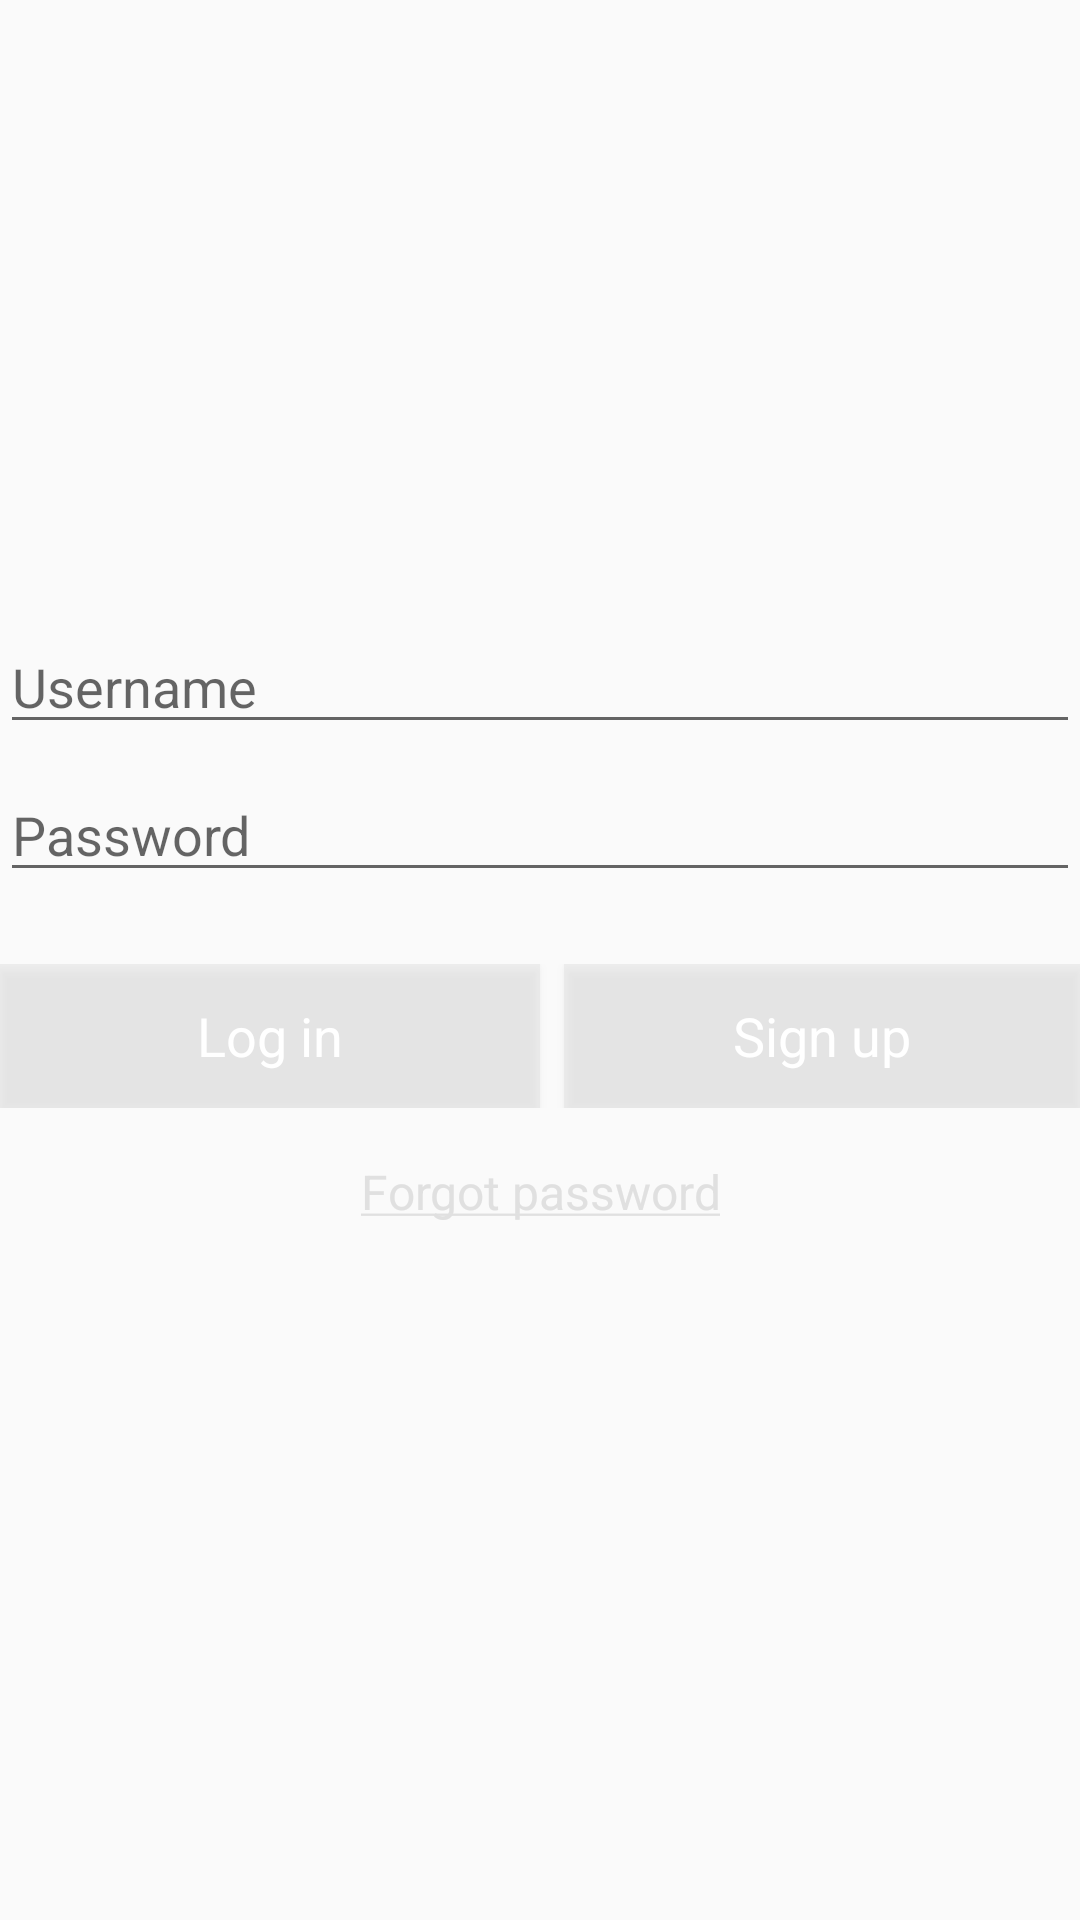

Layout XML and referenced resources for this Android screen:
<!-- AndroidManifest.xml: application theme AppTheme -->
<!-- res/layout/ui_login_form.xml -->
<LinearLayout xmlns:android="http://schemas.android.com/apk/res/android"
    android:layout_height="wrap_content"
    android:layout_width="match_parent"
    android:orientation="vertical"
    android:gravity="center"
    android:id="@+id/my_login"
    >

    <EditText
        android:id="@+id/login_username_input"
        android:layout_width="match_parent"
        android:layout_height="wrap_content"
        style="@style/LoginUI.EditText"
        android:hint="@string/ui_username_input_hint" />

    <EditText
        android:id="@+id/login_password_input"
        android:layout_width="match_parent"
        android:layout_height="wrap_content"
        style="@style/LoginUI.EditText"
        android:layout_marginTop="@dimen/ui_small_vertical_spacing"
        android:fontFamily="sans-serif"
        android:hint="@string/ui_password_input_hint"
        android:inputType="textPassword"
        android:selectAllOnFocus="true" />

    <LinearLayout
        android:id="@+id/parse_buttons"
        android:layout_width="match_parent"
        android:layout_height="wrap_content"
        android:layout_marginTop="@dimen/ui_large_vertical_spacing">

        <Button
            android:id="@+id/login_button"
            style="@style/LoginUI.Button"
            android:layout_weight="0.5"
            android:text="@string/ui_login_button_label" />

        <Button
            android:id="@+id/signup_button"
            style="@style/LoginUI.Button"
            android:layout_marginLeft="@dimen/ui_small_horizontal_spacing"
            android:layout_weight="0.5"
            android:text="@string/ui_signup_button_label" />
    </LinearLayout>

    <Button
        android:id="@+id/login_help"
        style="@style/LoginUI.HelpButton"
        android:layout_marginTop="@dimen/ui_small_vertical_spacing"
        android:layout_marginBottom="@dimen/ui_small_vertical_spacing"
        android:text="@string/ui_forgot_password_button_label" />
</LinearLayout>
<!-- resources referenced by this layout -->
<resources>
  <dimen name="ui_large_vertical_spacing">24dp</dimen>
  <dimen name="ui_small_horizontal_spacing">8dp</dimen>
  <dimen name="ui_small_vertical_spacing">8dp</dimen>
  <string name="ui_forgot_password_button_label"><u>Forgot password</u></string>
  <string name="ui_login_button_label">Log in</string>
  <string name="ui_password_input_hint">Password</string>
  <string name="ui_signup_button_label">Sign up</string>
  <string name="ui_username_input_hint">Username</string>
  <style name="LoginUI.Button" parent="@android:style/Widget.Button">
          <item name="android:layout_width">match_parent</item>
          <item name="android:layout_height">48dp</item>
          <item name="android:background">@drawable/ui_login_button_background_selector</item>
          <item name="android:textColor">@color/ui_login_display_text</item>
          <item name="android:textSize">18sp</item>
      </style>
  <style name="LoginUI.EditText" parent="@android:style/Widget.EditText">
          <item name="android:singleLine">true</item>
      </style>
  <style name="LoginUI.HelpButton" parent="@android:style/Widget.Button">
          <item name="android:layout_width">wrap_content</item>
          <item name="android:layout_height">wrap_content</item>
          <item name="android:paddingTop">8dp</item>
          <item name="android:paddingBottom">16dp</item>
          <item name="android:background">@android:color/transparent</item>
          <item name="android:textColor">@color/ui_login_help_button_label_selector</item>
          <item name="android:textSize">16sp</item>
      </style>
  <style name="AppTheme" parent="AppBaseTheme">
          
      </style>
  <!-- drawable ui_login_button_background_selector (drawable) -->
  <selector xmlns:android="http://schemas.android.com/apk/res/android">
  
      <item android:state_pressed="true" android:drawable="@color/ui_login_button_push"/>
      <item android:state_focused="true" android:drawable="@color/ui_login_button_focus"/>
      <item android:drawable="@color/ui_login_button"/>
  
  </selector>
  <color name="ui_login_display_text">@android:color/white</color>
  <style name="AppBaseTheme" parent="Theme.AppCompat.Light">
          
      </style>
  <color name="ui_login_button_push">#30CCCCCC</color>
  <color name="ui_login_button_focus">#35CCCCCC</color>
  <color name="ui_login_button">#40CCCCCC</color>
</resources>
